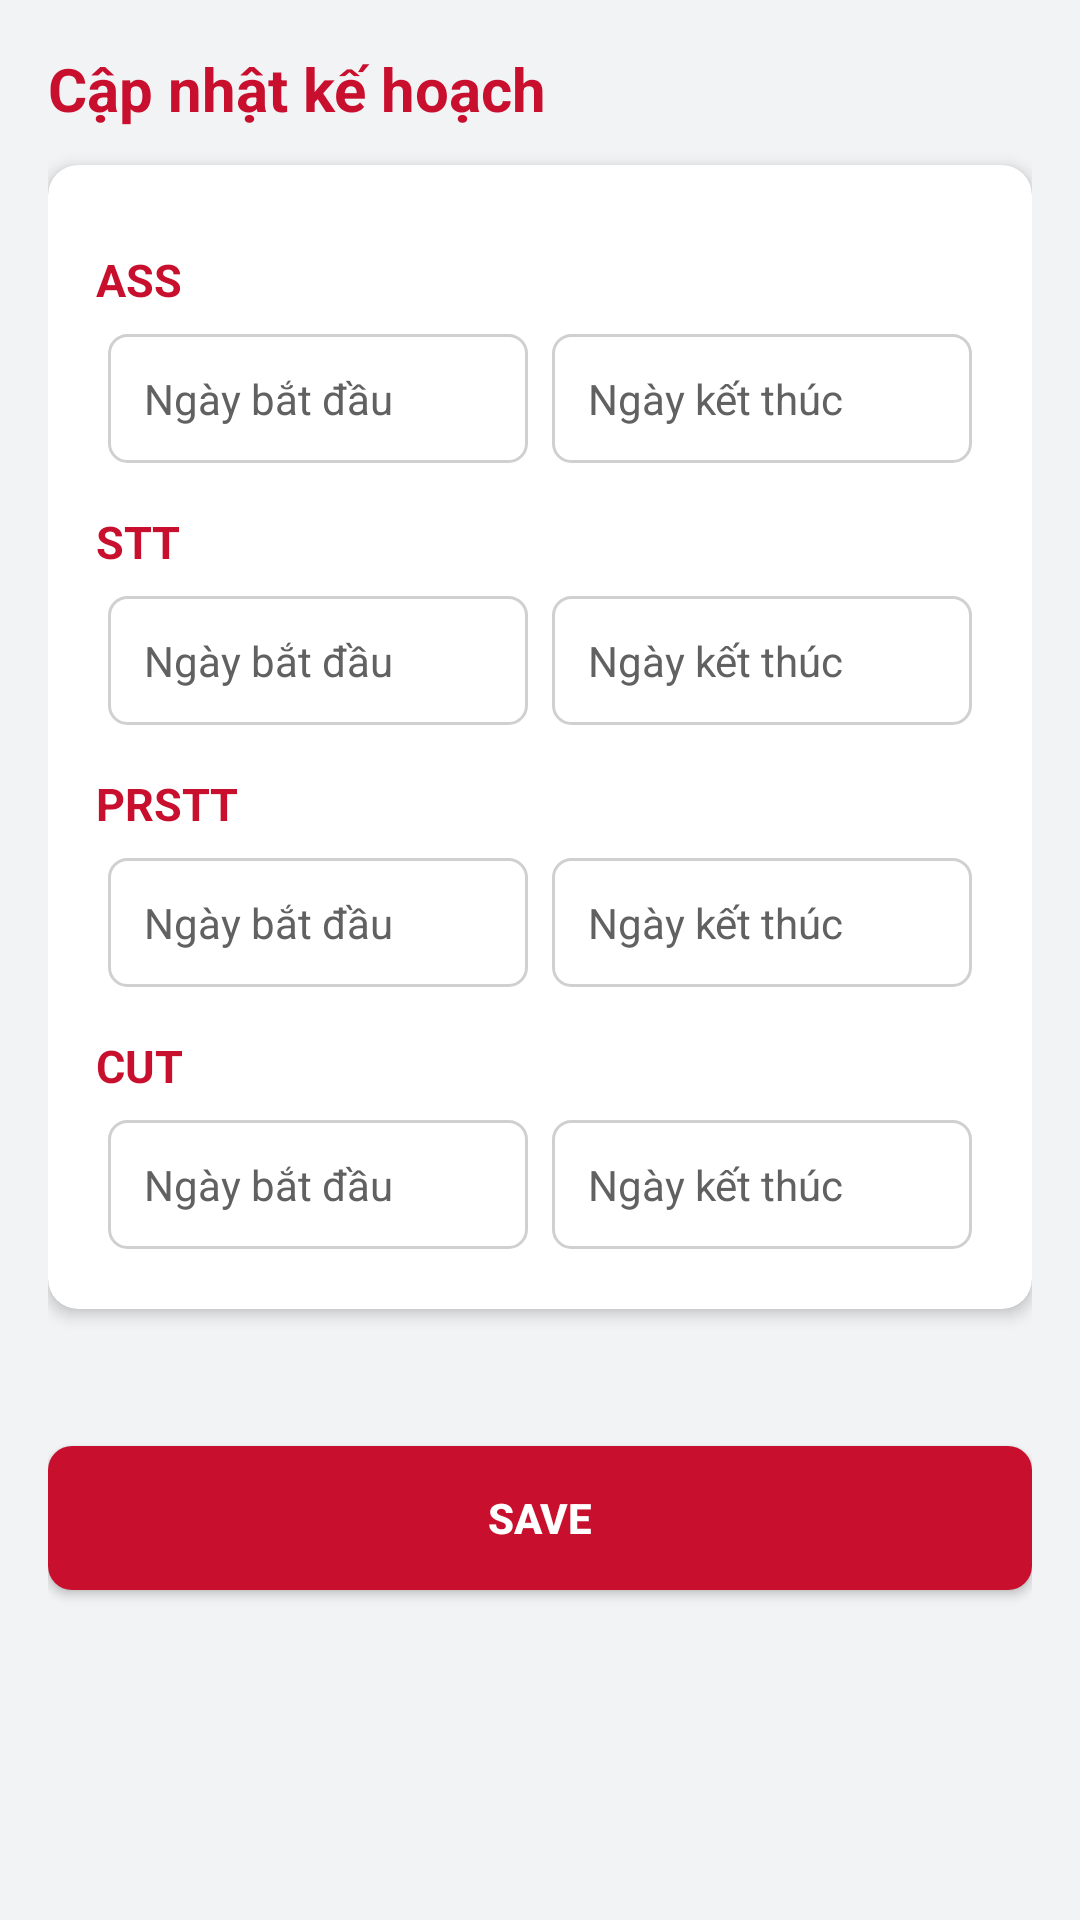

Write the Android layout XML for this screen, with the resource values it uses.
<!-- AndroidManifest.xml: application theme Theme.Nbcfm -->
<!-- res/layout/activity_update_plan.xml -->
<?xml version="1.0" encoding="utf-8"?>
<ScrollView xmlns:android="http://schemas.android.com/apk/res/android"
    xmlns:app="http://schemas.android.com/apk/res-auto"
    android:layout_width="match_parent"
    android:layout_height="match_parent"
    android:background="@color/bg"
    android:fillViewport="true">

    <LinearLayout
        android:layout_width="match_parent"
        android:layout_height="wrap_content"
        android:orientation="vertical"
        android:padding="16dp">

        <TextView
            android:id="@+id/tvTitle"
            android:layout_width="match_parent"
            android:layout_height="wrap_content"
            android:text="Cập nhật kế hoạch"
            android:textColor="@color/nb_red"
            android:textSize="20sp"
            android:textStyle="bold"
            android:paddingBottom="12dp" />

        <androidx.cardview.widget.CardView
            android:layout_width="match_parent"
            android:layout_height="wrap_content"
            app:cardCornerRadius="10dp"
            app:cardElevation="3dp">

            <LinearLayout
                android:layout_width="match_parent"
                android:layout_height="wrap_content"
                android:orientation="vertical"
                android:padding="16dp">

                
                <TextView style="@style/ProcLabel" android:text="ASS" />
                <LinearLayout style="@style/DateRow">
                    <TextView android:id="@+id/tvAssStart" style="@style/DateBox" android:hint="Ngày bắt đầu" />
                    <TextView android:id="@+id/tvAssEnd"   style="@style/DateBox" android:hint="Ngày kết thúc" />
                </LinearLayout>

                
                <TextView style="@style/ProcLabel" android:text="STT" />
                <LinearLayout style="@style/DateRow">
                    <TextView android:id="@+id/tvSttStart" style="@style/DateBox" android:hint="Ngày bắt đầu" />
                    <TextView android:id="@+id/tvSttEnd"   style="@style/DateBox" android:hint="Ngày kết thúc" />
                </LinearLayout>

                
                <TextView style="@style/ProcLabel" android:text="PRSTT" />
                <LinearLayout style="@style/DateRow">
                    <TextView android:id="@+id/tvPrsttStart" style="@style/DateBox" android:hint="Ngày bắt đầu" />
                    <TextView android:id="@+id/tvPrsttEnd"   style="@style/DateBox" android:hint="Ngày kết thúc" />
                </LinearLayout>

                
                <TextView style="@style/ProcLabel" android:text="CUT" />
                <LinearLayout style="@style/DateRow">
                    <TextView android:id="@+id/tvCutStart" style="@style/DateBox" android:hint="Ngày bắt đầu" />
                    <TextView android:id="@+id/tvCutEnd"   style="@style/DateBox" android:hint="Ngày kết thúc" />
                </LinearLayout>

            </LinearLayout>
        </androidx.cardview.widget.CardView>

        <TextView
            android:id="@+id/tvStatus"
            android:layout_width="match_parent"
            android:layout_height="wrap_content"
            android:textColor="@color/textSecondary"
            android:textSize="13sp"
            android:paddingTop="10dp"
            android:paddingBottom="6dp" />

        <ProgressBar
            android:id="@+id/progressBar"
            style="?android:attr/progressBarStyleSmall"
            android:layout_width="wrap_content"
            android:layout_height="wrap_content"
            android:layout_gravity="center"
            android:visibility="gone" />

        <Button
            android:id="@+id/btnSave"
            android:layout_width="match_parent"
            android:layout_height="wrap_content"
            android:text="SAVE"
            android:textColor="#FFFFFF"
            android:textStyle="bold"
            android:layout_marginTop="12dp"
            android:background="@drawable/btn_red" />

    </LinearLayout>
</ScrollView>
<!-- resources referenced by this layout -->
<resources>
  <color name="bg">#F2F3F5</color>
  <color name="nb_red">#C8102E</color>
  <color name="textSecondary">#616161</color>
  <!-- drawable btn_red (drawable) -->
  <?xml version="1.0" encoding="utf-8"?>
  <shape xmlns:android="http://schemas.android.com/apk/res/android"
      android:shape="rectangle">
      <solid android:color="@color/nb_red" />
      <corners android:radius="8dp" />
      <padding android:top="12dp" android:bottom="12dp" />
  </shape>
  <style name="DateBox">
          <item name="android:layout_width">0dp</item>
          <item name="android:layout_height">wrap_content</item>
          <item name="android:layout_weight">1</item>
          <item name="android:layout_margin">4dp</item>
          <item name="android:padding">12dp</item>
          <item name="android:background">@drawable/edit_bg</item>
          <item name="android:textColor">@color/textPrimary</item>
          <item name="android:textColorHint">@color/textSecondary</item>
          <item name="android:clickable">true</item>
          <item name="android:focusable">true</item>
      </style>
  <style name="DateRow">
          <item name="android:layout_width">match_parent</item>
          <item name="android:layout_height">wrap_content</item>
          <item name="android:orientation">horizontal</item>
      </style>
  <style name="ProcLabel">
          <item name="android:layout_width">match_parent</item>
          <item name="android:layout_height">wrap_content</item>
          <item name="android:textColor">@color/nb_red</item>
          <item name="android:textStyle">bold</item>
          <item name="android:textSize">15sp</item>
          <item name="android:paddingTop">12dp</item>
          <item name="android:paddingBottom">4dp</item>
      </style>
  <style name="Theme.Nbcfm" parent="Theme.MaterialComponents.DayNight.DarkActionBar">
          
          <item name="colorPrimary">@color/purple_500</item>
          <item name="colorPrimaryVariant">@color/purple_700</item>
          <item name="colorOnPrimary">@color/white</item>
          
          <item name="colorSecondary">@color/teal_200</item>
          <item name="colorSecondaryVariant">@color/teal_700</item>
          <item name="colorOnSecondary">@color/black</item>
          
          <item name="android:statusBarColor" tools:targetApi="l">?attr/colorPrimaryVariant</item>
          
      </style>
  <!-- drawable edit_bg (drawable) -->
  <?xml version="1.0" encoding="utf-8"?>
  <shape xmlns:android="http://schemas.android.com/apk/res/android"
      android:shape="rectangle">
      <solid android:color="@color/white" />
      <corners android:radius="6dp" />
      <stroke android:width="1dp" android:color="#D0D0D0" />
  </shape>
  <color name="textPrimary">#212121</color>
  <color name="purple_500">#FF6200EE</color>
  <color name="purple_700">#FF3700B3</color>
  <color name="white">#FFFFFF</color>
  <color name="teal_200">#FF03DAC5</color>
  <color name="teal_700">#FF018786</color>
  <color name="black">#FF000000</color>
</resources>
